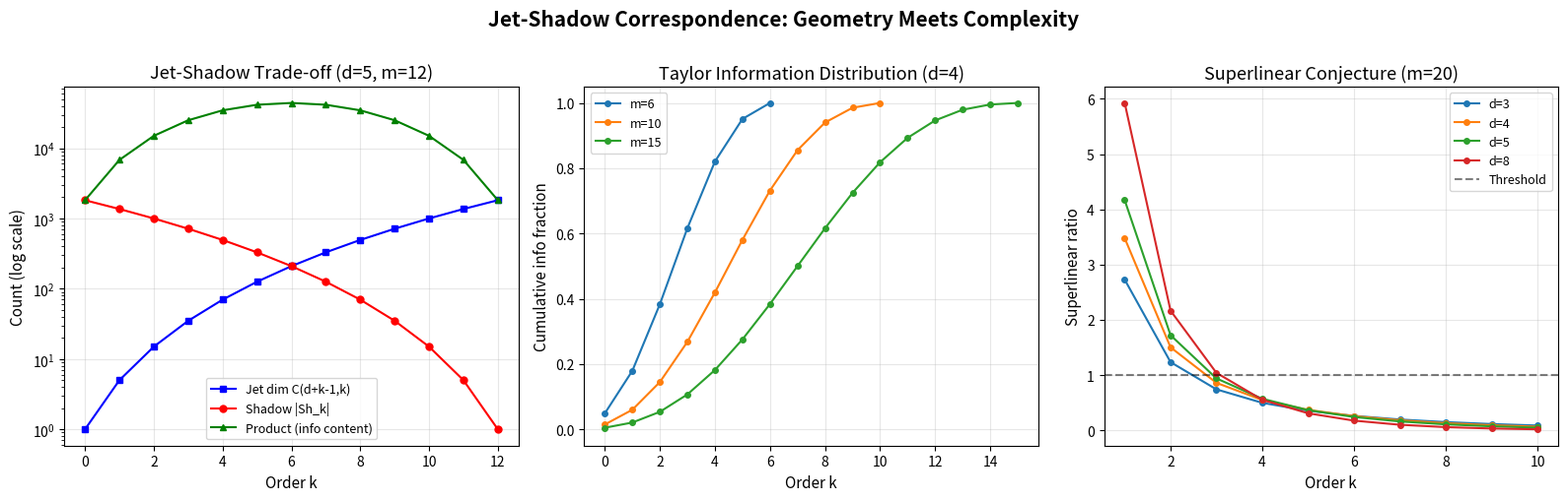

Write the Python code that produced this figure.
"""
Jet-Shadow Correspondence Visualization
=========================================
Visualizes the cross-domain connection between jet bundle dimensions
and shadow tower cardinalities. Shows how the product
jet_dim(d,k) × |Sh_k(T(d,m))| encodes the full Taylor information
content of a polynomial.
"""
import numpy as np
import matplotlib.pyplot as plt
from math import comb


def jet_dimension(d: int, k: int) -> int:
    """C(d + k - 1, k)"""
    return comb(d + k - 1, k)


def shadow_card(d: int, m: int, k: int) -> int:
    """C(m - k + d - 1, d - 1)"""
    if k > m:
        return 0
    return comb(m - k + d - 1, d - 1)


fig, axes = plt.subplots(1, 3, figsize=(16, 5))

# Panel 1: Jet dimension vs shadow cardinality (trade-off)
ax = axes[0]
d, m = 5, 12
ks = range(m + 1)
jets = [jet_dimension(d, k) for k in ks]
shadows = [shadow_card(d, m, k) for k in ks]
products = [j * s for j, s in zip(jets, shadows)]

ax.semilogy(ks, jets, 's-', color='blue', label='Jet dim C(d+k-1,k)', markersize=5)
ax.semilogy(ks, [max(s, 0.5) for s in shadows], 'o-', color='red', 
            label='Shadow |Sh_k|', markersize=5)
ax.semilogy(ks, products, '^-', color='green', label='Product (info content)', markersize=5)

ax.set_xlabel('Order k', fontsize=11)
ax.set_ylabel('Count (log scale)', fontsize=11)
ax.set_title(f'Jet-Shadow Trade-off (d={d}, m={m})', fontsize=13)
ax.legend(fontsize=9)
ax.grid(True, alpha=0.3)

# Panel 2: Information content stacked area
ax = axes[1]
d = 4
for m in [6, 10, 15]:
    ks_list = list(range(m + 1))
    info = [jet_dimension(d, k) * shadow_card(d, m, k) for k in ks_list]
    total = sum(info)
    cumulative = np.cumsum(info) / total
    ax.plot(ks_list, cumulative, 'o-', markersize=4, label=f'm={m}')

ax.set_xlabel('Order k', fontsize=11)
ax.set_ylabel('Cumulative info fraction', fontsize=11)
ax.set_title(f'Taylor Information Distribution (d={d})', fontsize=13)
ax.legend(fontsize=9)
ax.grid(True, alpha=0.3)
ax.set_ylim(-0.05, 1.05)

# Panel 3: Superlinear growth test
ax = axes[2]
for d in [3, 4, 5, 8]:
    m = 20
    ks_list = list(range(1, m // 2 + 1))
    # Ratio: (shadow_card(d,m,k) * d) / (k * shadow_card(d,m,0))
    ratios = []
    for k in ks_list:
        sc_k = shadow_card(d, m, k)
        sc_0 = shadow_card(d, m, 0)
        ratio = (sc_k * d) / (k * sc_0) if k * sc_0 > 0 else 0
        ratios.append(ratio)
    ax.plot(ks_list, ratios, 'o-', markersize=4, label=f'd={d}')

ax.axhline(y=1.0, color='black', linestyle='--', alpha=0.5, label='Threshold')
ax.set_xlabel('Order k', fontsize=11)
ax.set_ylabel('Superlinear ratio', fontsize=11)
ax.set_title(f'Superlinear Conjecture (m=20)', fontsize=13)
ax.legend(fontsize=9)
ax.grid(True, alpha=0.3)

plt.suptitle('Jet-Shadow Correspondence: Geometry Meets Complexity',
             fontsize=15, fontweight='bold', y=1.01)
plt.tight_layout()
plt.savefig('jet_shadow_correspondence.png', dpi=150, bbox_inches='tight')
plt.show()
